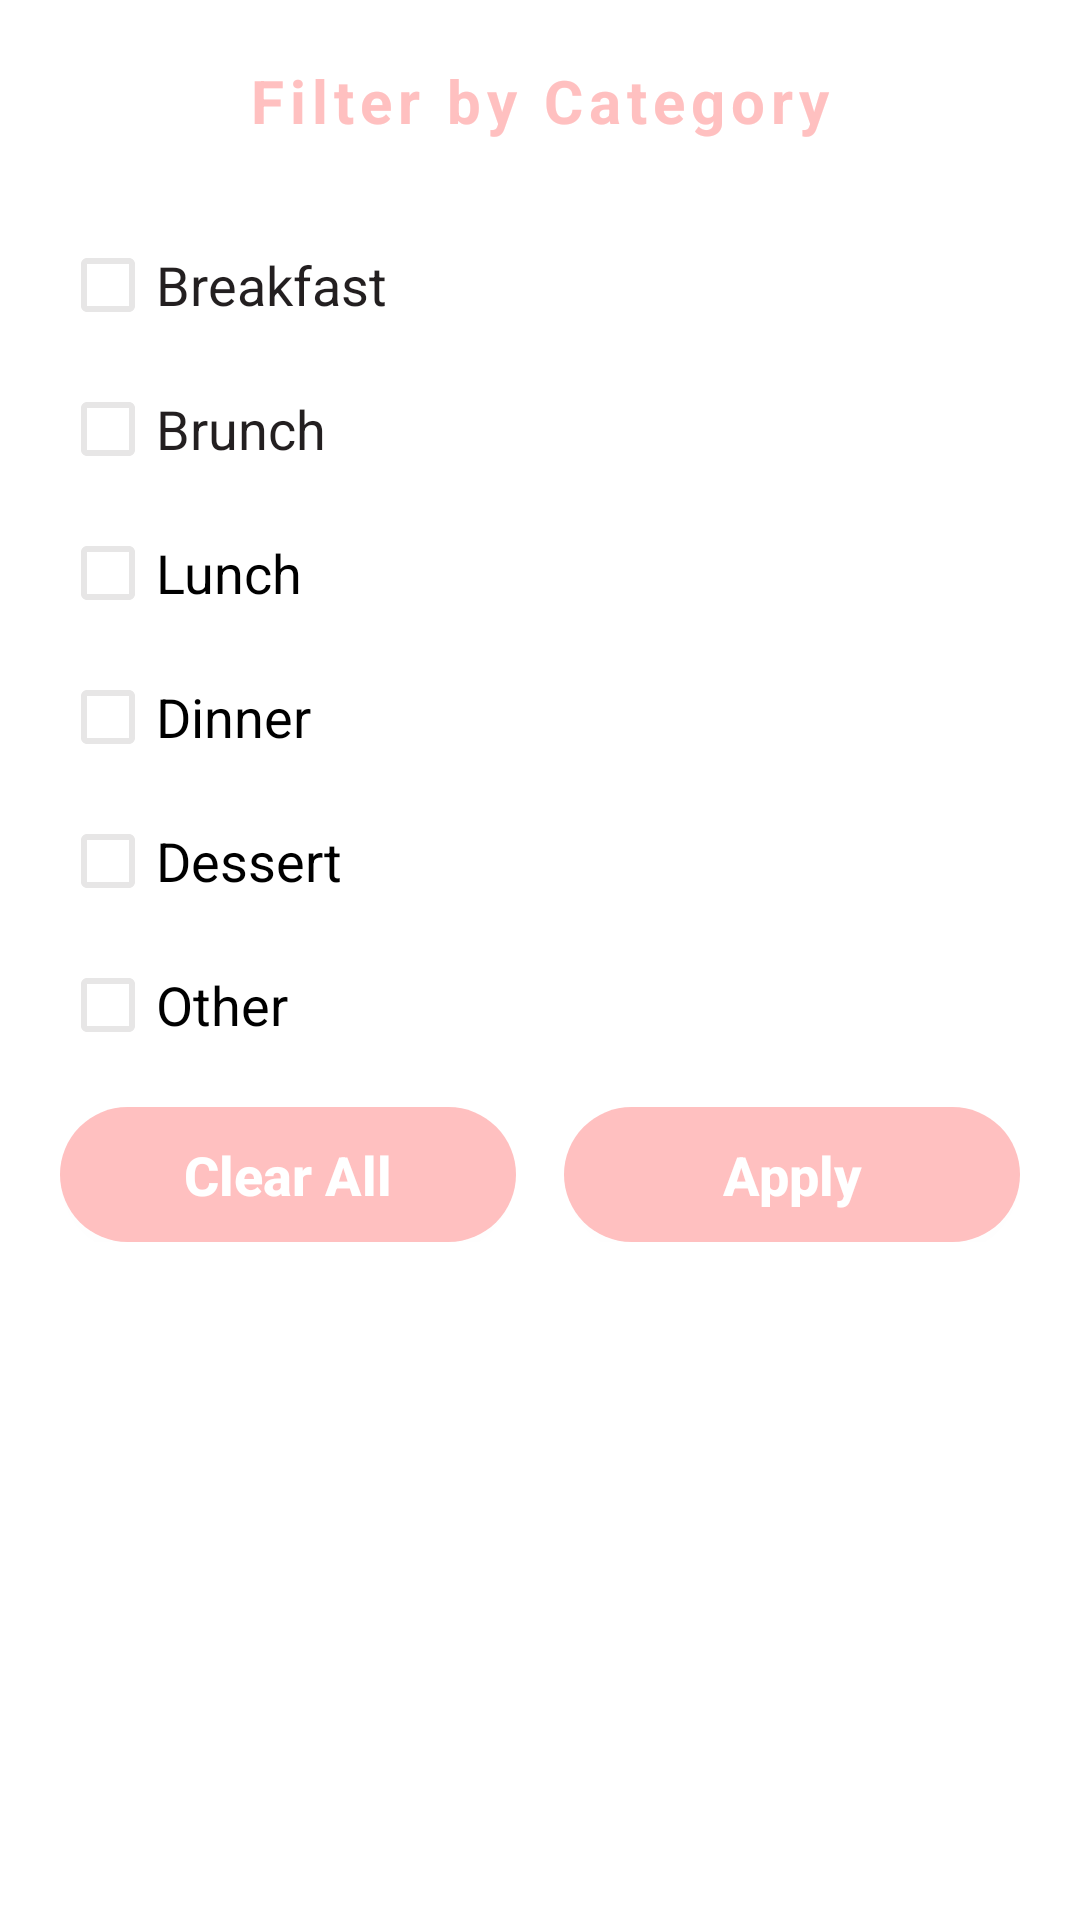

Layout XML and referenced resources for this Android screen:
<!-- AndroidManifest.xml: application theme Theme.RecipeCompanion -->
<!-- res/layout/dialog_filter_category.xml -->
<?xml version="1.0" encoding="utf-8"?>
<LinearLayout xmlns:android="http://schemas.android.com/apk/res/android"
    android:layout_width="match_parent"
    android:layout_height="wrap_content"
    android:orientation="vertical"
    android:background="@drawable/bottom_sheet_background"
    android:padding="20dp">

    
    <TextView
        android:layout_width="match_parent"
        android:layout_height="wrap_content"
        android:text="@string/filter_by_category"
        android:textSize="20sp"
        android:textStyle="bold"
        android:textColor="@color/colorPrimary"
        android:gravity="center"
        android:layout_marginBottom="24dp"
        android:letterSpacing="0.1" />

    
    <CheckBox
        android:id="@+id/checkbox_breakfast"
        android:layout_width="match_parent"
        android:layout_height="wrap_content"
        android:text="@string/breakfast"
        android:textSize="18sp"
        android:textColor="@color/textPrimary"
        android:buttonTint="@color/checkbox_tint_selector"
        android:paddingVertical="8dp" />

    <CheckBox
        android:id="@+id/checkbox_brunch"
        android:layout_width="match_parent"
        android:layout_height="wrap_content"
        android:text="@string/brunch"
        android:textSize="18sp"
        android:textColor="@color/textPrimary"
        android:buttonTint="@color/checkbox_tint_selector"
        android:paddingVertical="8dp" />


    <CheckBox
        android:id="@+id/checkbox_lunch"
        android:layout_width="match_parent"
        android:layout_height="wrap_content"
        android:text="@string/lunch"
        android:textSize="18sp"
        android:textColor="#000000"
        android:buttonTint="@color/checkbox_tint_selector"
        android:paddingVertical="8dp" />

    <CheckBox
        android:id="@+id/checkbox_dinner"
        android:layout_width="match_parent"
        android:layout_height="wrap_content"
        android:text="@string/dinner"
        android:textSize="18sp"
        android:textColor="#000000"
        android:buttonTint="@color/checkbox_tint_selector"
        android:paddingVertical="8dp" />

    <CheckBox
        android:id="@+id/checkbox_dessert"
        android:layout_width="match_parent"
        android:layout_height="wrap_content"
        android:text="@string/dessert"
        android:textSize="18sp"
        android:textColor="#000000"
        android:buttonTint="@color/checkbox_tint_selector"
        android:paddingVertical="8dp" />

    <CheckBox
        android:id="@+id/checkbox_other"
        android:layout_width="match_parent"
        android:layout_height="wrap_content"
        android:text="@string/category_other"
        android:textSize="18sp"
        android:textColor="#000000"
        android:buttonTint="@color/checkbox_tint_selector"
        android:paddingVertical="8dp" />

    
    <LinearLayout
        android:layout_width="match_parent"
        android:layout_height="wrap_content"
        android:orientation="horizontal"
        android:layout_marginTop="10dp"
        android:gravity="center">

        <androidx.appcompat.widget.AppCompatButton
            android:id="@+id/btn_clear_all"
            android:layout_width="0dp"
            android:layout_height="45dp"
            android:layout_weight="1"
            android:layout_marginEnd="8dp"
            android:background="@drawable/filter_button_background"
            android:text="@string/clear_all"
            android:textAllCaps="false"
            android:textColor="#FFFFFF"
            android:textSize="18sp"
            android:textStyle="bold" />

        <androidx.appcompat.widget.AppCompatButton
            android:id="@+id/btn_apply_filter"
            android:layout_width="0dp"
            android:layout_height="45dp"
            android:layout_weight="1"
            android:layout_marginStart="8dp"
            android:background="@drawable/filter_button_background"
            android:text="@string/apply"
            android:textAllCaps="false"
            android:textColor="#FFFFFF"
            android:textSize="18sp"
            android:textStyle="bold" />

    </LinearLayout>

</LinearLayout>
<!-- resources referenced by this layout -->
<resources>
  <color name="colorPrimary">#FFC0C0</color>
  <color name="textPrimary">#231F20</color>
  <!-- drawable filter_button_background (drawable) -->
  <?xml version="1.0" encoding="utf-8"?>
  <shape xmlns:android="http://schemas.android.com/apk/res/android"
      android:shape="rectangle">
  
      <solid android:color="#FFC0C0" />
      <corners android:radius="28dp" />
  
  </shape>
  <string name="apply">Apply</string>
  <string name="breakfast">Breakfast</string>
  <string name="brunch">Brunch</string>
  <string name="category_other">Other</string>
  <string name="clear_all">Clear All</string>
  <string name="dessert">Dessert</string>
  <string name="dinner">Dinner</string>
  <string name="filter_by_category">Filter by Category</string>
  <string name="lunch">Lunch</string>
  <style name="Theme.RecipeCompanion" parent="Theme.MaterialComponents.DayNight.NoActionBar">
          <item name="colorPrimary">@color/colorPrimary</item>
          <item name="colorPrimaryVariant">@color/colorPrimaryVariant</item>
          <item name="colorOnPrimary">@color/textPrimary</item>
          <item name="colorSecondary">@color/colorAccent</item>
          <item name="colorOnSecondary">@color/buttonText</item>
          <item name="android:windowBackground">@color/backgroundColor</item>
          <item name="android:textColorPrimary">@color/textPrimary</item>
          <item name="android:textColorSecondary">@color/textSecondary</item>
      </style>
  <color name="colorPrimaryVariant">#FDDBDB</color>
  <color name="colorAccent">#FF8B8B</color>
  <color name="buttonText">#F6F4F4</color>
  <color name="backgroundColor">#FFFFFF</color>
  <color name="textSecondary">#000000</color>
</resources>
